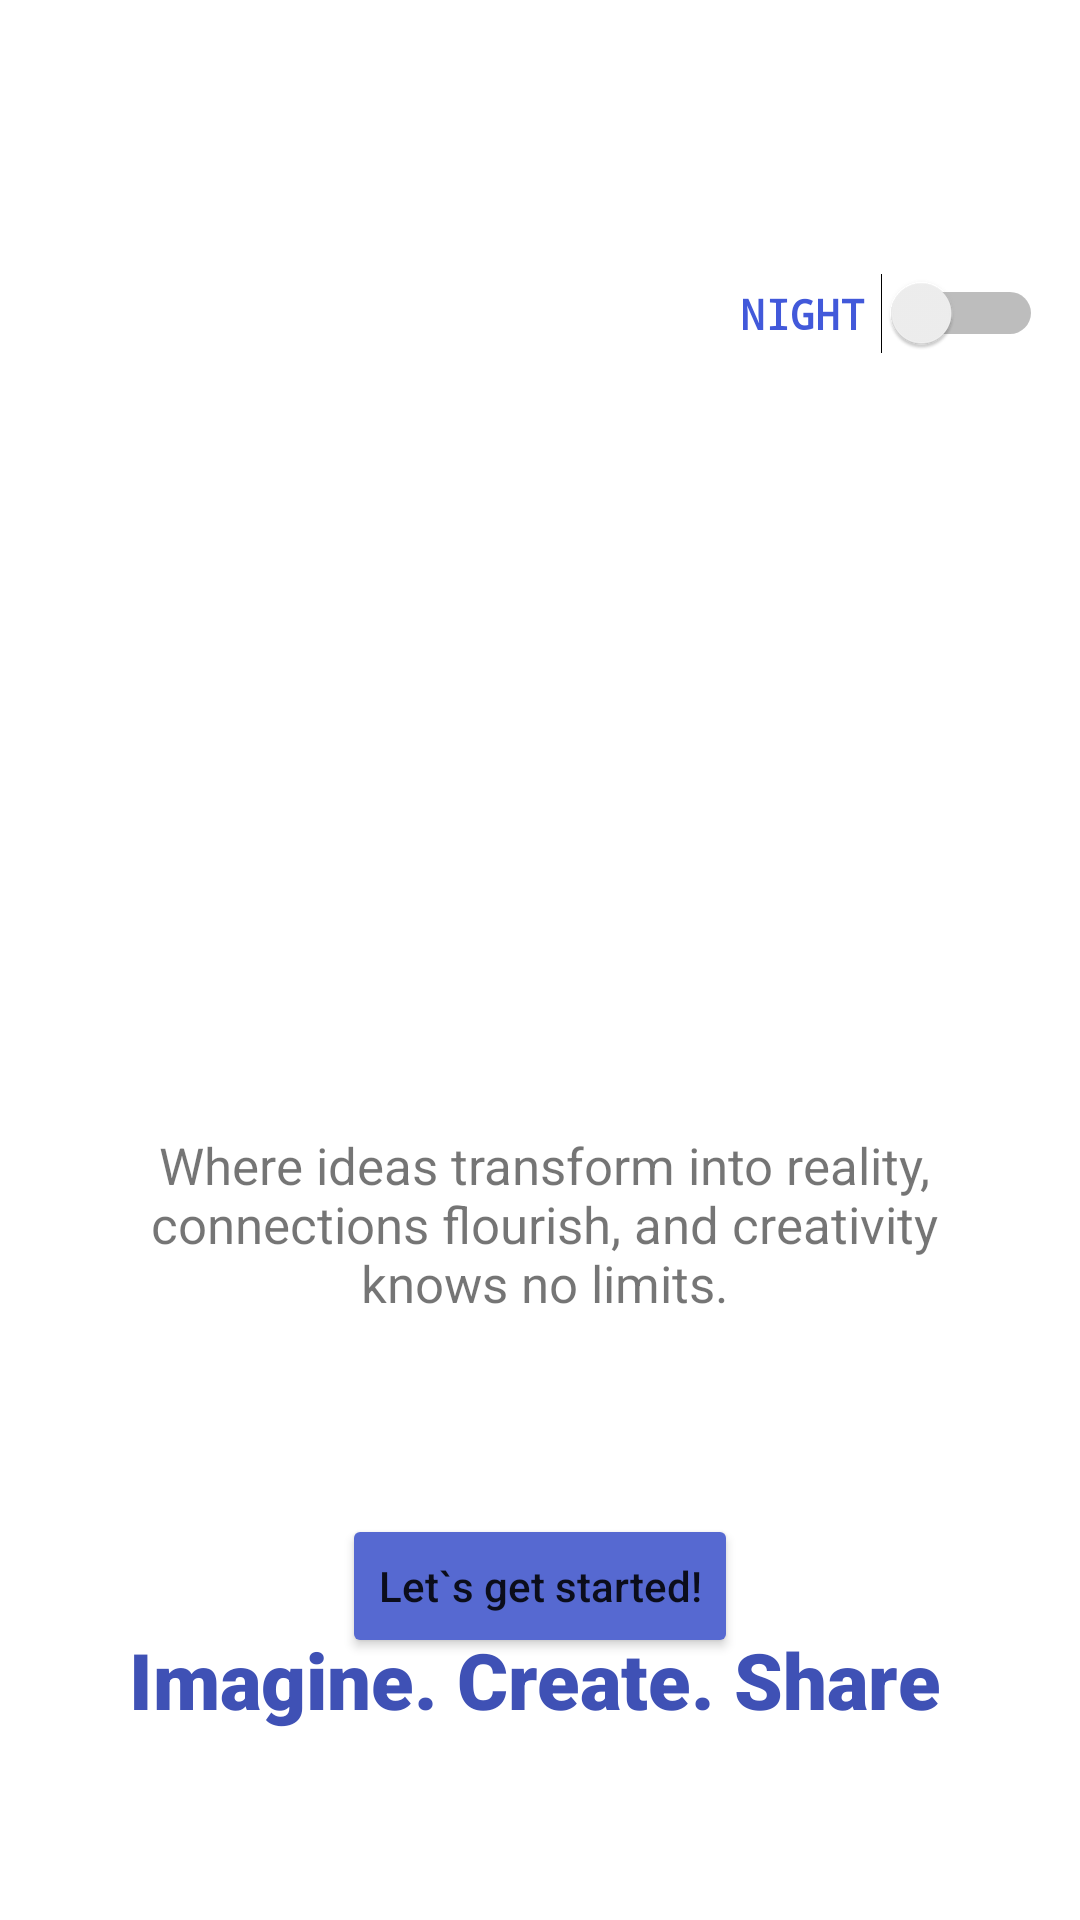

Layout XML and referenced resources for this Android screen:
<!-- AndroidManifest.xml: application theme Theme.SyncVision -->
<!-- res/layout/activity_page.xml -->
<?xml version="1.0" encoding="utf-8"?>
<androidx.constraintlayout.widget.ConstraintLayout xmlns:android="http://schemas.android.com/apk/res/android"
    xmlns:app="http://schemas.android.com/apk/res-auto"
    xmlns:tools="http://schemas.android.com/tools"
    android:id="@+id/main"
    android:layout_width="match_parent"
    android:layout_height="match_parent"
    tools:context=".PageActivity">

    <ImageView
        android:id="@+id/imageView2"
        android:layout_width="458dp"
        android:layout_height="416dp"
        android:layout_marginTop="120dp"
        app:layout_constraintEnd_toEndOf="parent"
        app:layout_constraintStart_toStartOf="parent"
        app:layout_constraintTop_toTopOf="parent"
        app:srcCompat="@drawable/note_list" />

    <TextView
        android:id="@+id/textView"
        android:layout_width="wrap_content"
        android:layout_height="wrap_content"
        android:fontFamily="sans-serif-black"
        android:text="@string/imagine_create_share"
        android:textColor="#3F51B5"
        android:textSize="26sp"
        app:layout_constraintBottom_toBottomOf="parent"
        app:layout_constraintEnd_toEndOf="parent"
        app:layout_constraintHorizontal_bias="0.48"
        app:layout_constraintStart_toStartOf="parent"
        app:layout_constraintTop_toBottomOf="@+id/imageView2"
        app:layout_constraintVertical_bias="0.092" />

    <TextView
        android:id="@+id/textView5"
        android:layout_width="284dp"
        android:layout_height="79dp"
        android:text="@string/start_body"
        android:textAlignment="center"
        android:textSize="17sp"
        app:layout_constraintBottom_toBottomOf="parent"
        app:layout_constraintEnd_toEndOf="parent"
        app:layout_constraintHorizontal_bias="0.518"
        app:layout_constraintStart_toStartOf="parent"
        app:layout_constraintTop_toTopOf="parent"
        app:layout_constraintVertical_bias="0.672" />

    <Button
        android:id="@+id/button2"
        android:layout_width="wrap_content"
        android:layout_height="wrap_content"
        android:backgroundTint="#5669D1"
        android:drawableLeft="@drawable/login"
        android:text="@string/start_btn"
        android:textAllCaps="false"
        app:layout_constraintBottom_toBottomOf="parent"
        app:layout_constraintEnd_toEndOf="parent"
        app:layout_constraintStart_toStartOf="parent"
        app:layout_constraintTop_toBottomOf="@+id/textView5"
        app:layout_constraintVertical_bias="0.358" />

    <Switch
        android:id="@+id/switch1"
        android:layout_width="101dp"
        android:layout_height="31dp"
        android:fontFamily="monospace"
        android:text="NIGHT "
        android:textAllCaps="false"
        android:textColor="#4259DA"
        android:textStyle="bold"
        app:layout_constraintBottom_toTopOf="@+id/imageView2"
        app:layout_constraintEnd_toEndOf="parent"
        app:layout_constraintHorizontal_bias="0.953"
        app:layout_constraintStart_toStartOf="parent"
        app:layout_constraintTop_toTopOf="parent"
        app:layout_constraintVertical_bias="1.0" />

</androidx.constraintlayout.widget.ConstraintLayout>
<!-- resources referenced by this layout -->
<resources>
  <string name="imagine_create_share">Imagine. Create. Share</string>
  <string name="start_body">Where ideas transform into reality, connections flourish, and creativity knows no limits.</string>
  <string name="start_btn">Let`s get started!</string>
  <style name="Theme.SyncVision" parent="Theme.MaterialComponents.DayNight.NoActionBar">
          
          <item name="colorPrimary">@color/purple_500</item>
          <item name="colorPrimaryVariant">@color/purple_700</item>
          <item name="colorOnPrimary">@color/white</item>
          
          <item name="colorSecondary">@color/teal_200</item>
          <item name="colorSecondaryVariant">@color/teal_700</item>
          <item name="colorOnSecondary">@color/black</item>
          
          <item name="android:statusBarColor">?attr/colorPrimaryVariant</item>
          
      </style>
  <color name="purple_500">#FF620000</color>
  <color name="purple_700">#FF3700B3</color>
  <color name="white">#FFFFFFFF</color>
  <color name="teal_200">#FF03DAC5</color>
  <color name="teal_700">#FF018786</color>
  <color name="black">#FF000000</color>
</resources>
